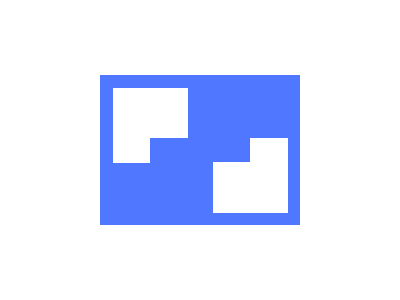

Recreate this image using only HTML and CSS.

<div class="container">
  <div class="shape-container">
  
    <div class="shape-content">
        <div class="white-block right-bottom">
          <div class="inner-block"></div>
        </div>
        <div class="white-block put-end">
          <div class="inner-block"></div>
        </div>
    </div>
  </div>
</div>



<style>
* {
box-sizing: border-box;
}
body {
margin: 0;
height: 100vh;
display:flex;
align-items: center;
justify-content: center;
}
.container {
  width: 50%;
  height: 50%;
}
.shape-container {
  position: relative;
  width: 100%;
  padding-top: 75%;
  background: #4F77FF;
}

.shape-content {
  position: absolute;
  top: 0;
  bottom: 0;
  left: 0;
  right: 0;
  display: grid;
  grid-template-columns: 1fr 1fr;
}



.white-block {
  width: 75%;
  height: 50%;
  background: #FFFFFF;
  margin: 12.5%;
  display:flex;
} 

.inner-block {
  width: 50%;
  height: 33.3%;
  background: #4F77FF;
  margin: 0;
}

.right-bottom {
align-items: end;
justify-content: end;
}

.put-end {
align-self: end;
}
</style>